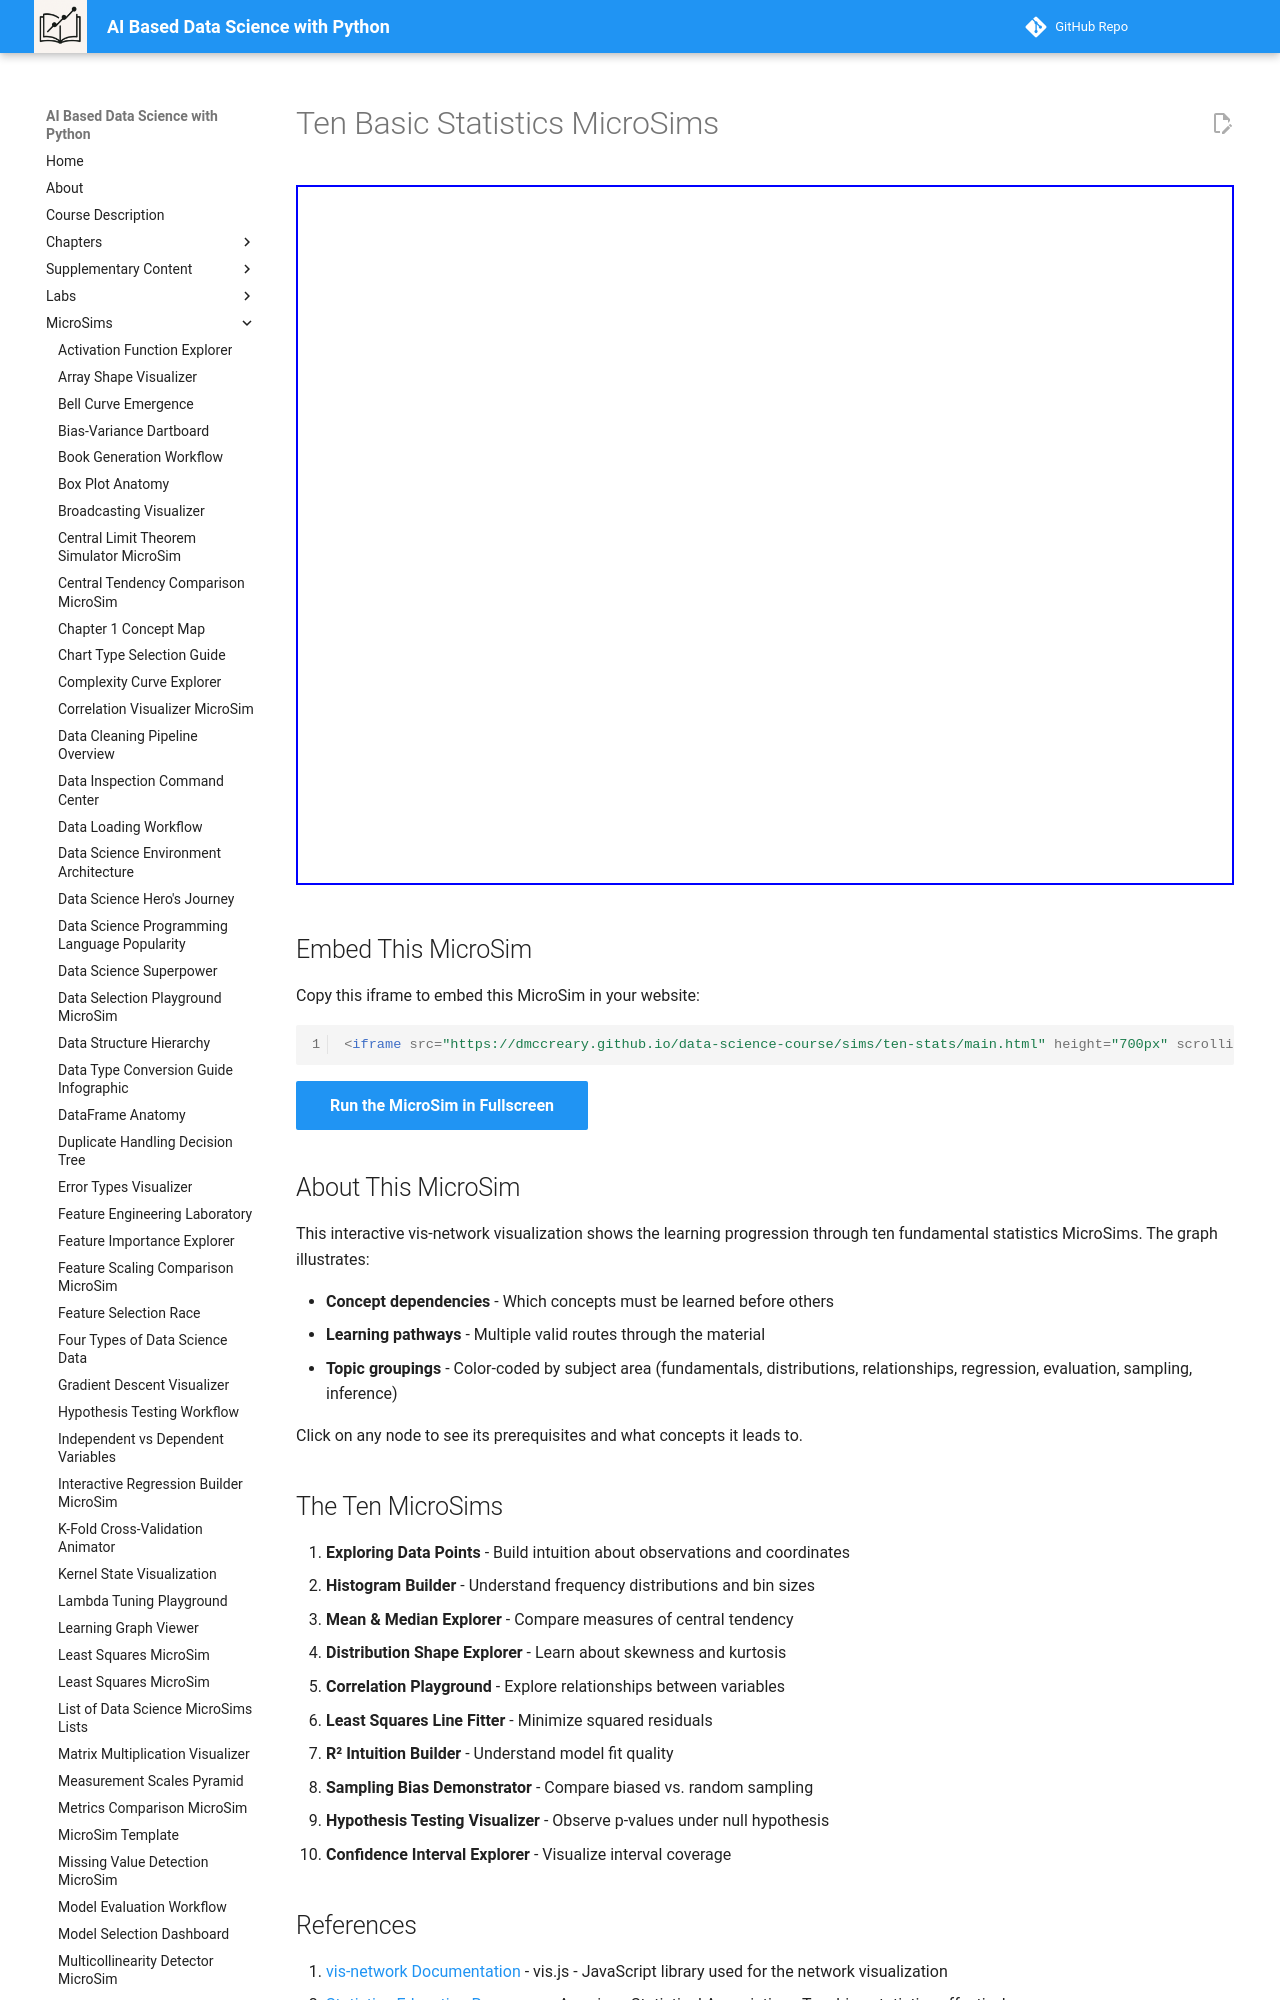

repository: dmccreary/data-science-course · page: sims/ten-stats/index.html · generator: mkdocs

---
title: Ten Basic Statistics MicroSims
description: Interactive progression map showing the learning pathway through ten fundamental statistics MicroSims
quality_score: 70
hide:
  - toc
---
# Ten Basic Statistics MicroSims

<iframe src="main.html" height="700" scrolling="no"></iframe>

## Embed This MicroSim

Copy this iframe to embed this MicroSim in your website:

```html
<iframe src="https://dmccreary.github.io/data-science-course/sims/ten-stats/main.html" height="700px" scrolling="no"></iframe>
```

[Run the MicroSim in Fullscreen](./main.html){ .md-button .md-button--primary }

## About This MicroSim

This interactive vis-network visualization shows the learning progression through ten fundamental statistics MicroSims. The graph illustrates:

- **Concept dependencies** - Which concepts must be learned before others
- **Learning pathways** - Multiple valid routes through the material
- **Topic groupings** - Color-coded by subject area (fundamentals, distributions, relationships, regression, evaluation, sampling, inference)

Click on any node to see its prerequisites and what concepts it leads to.
